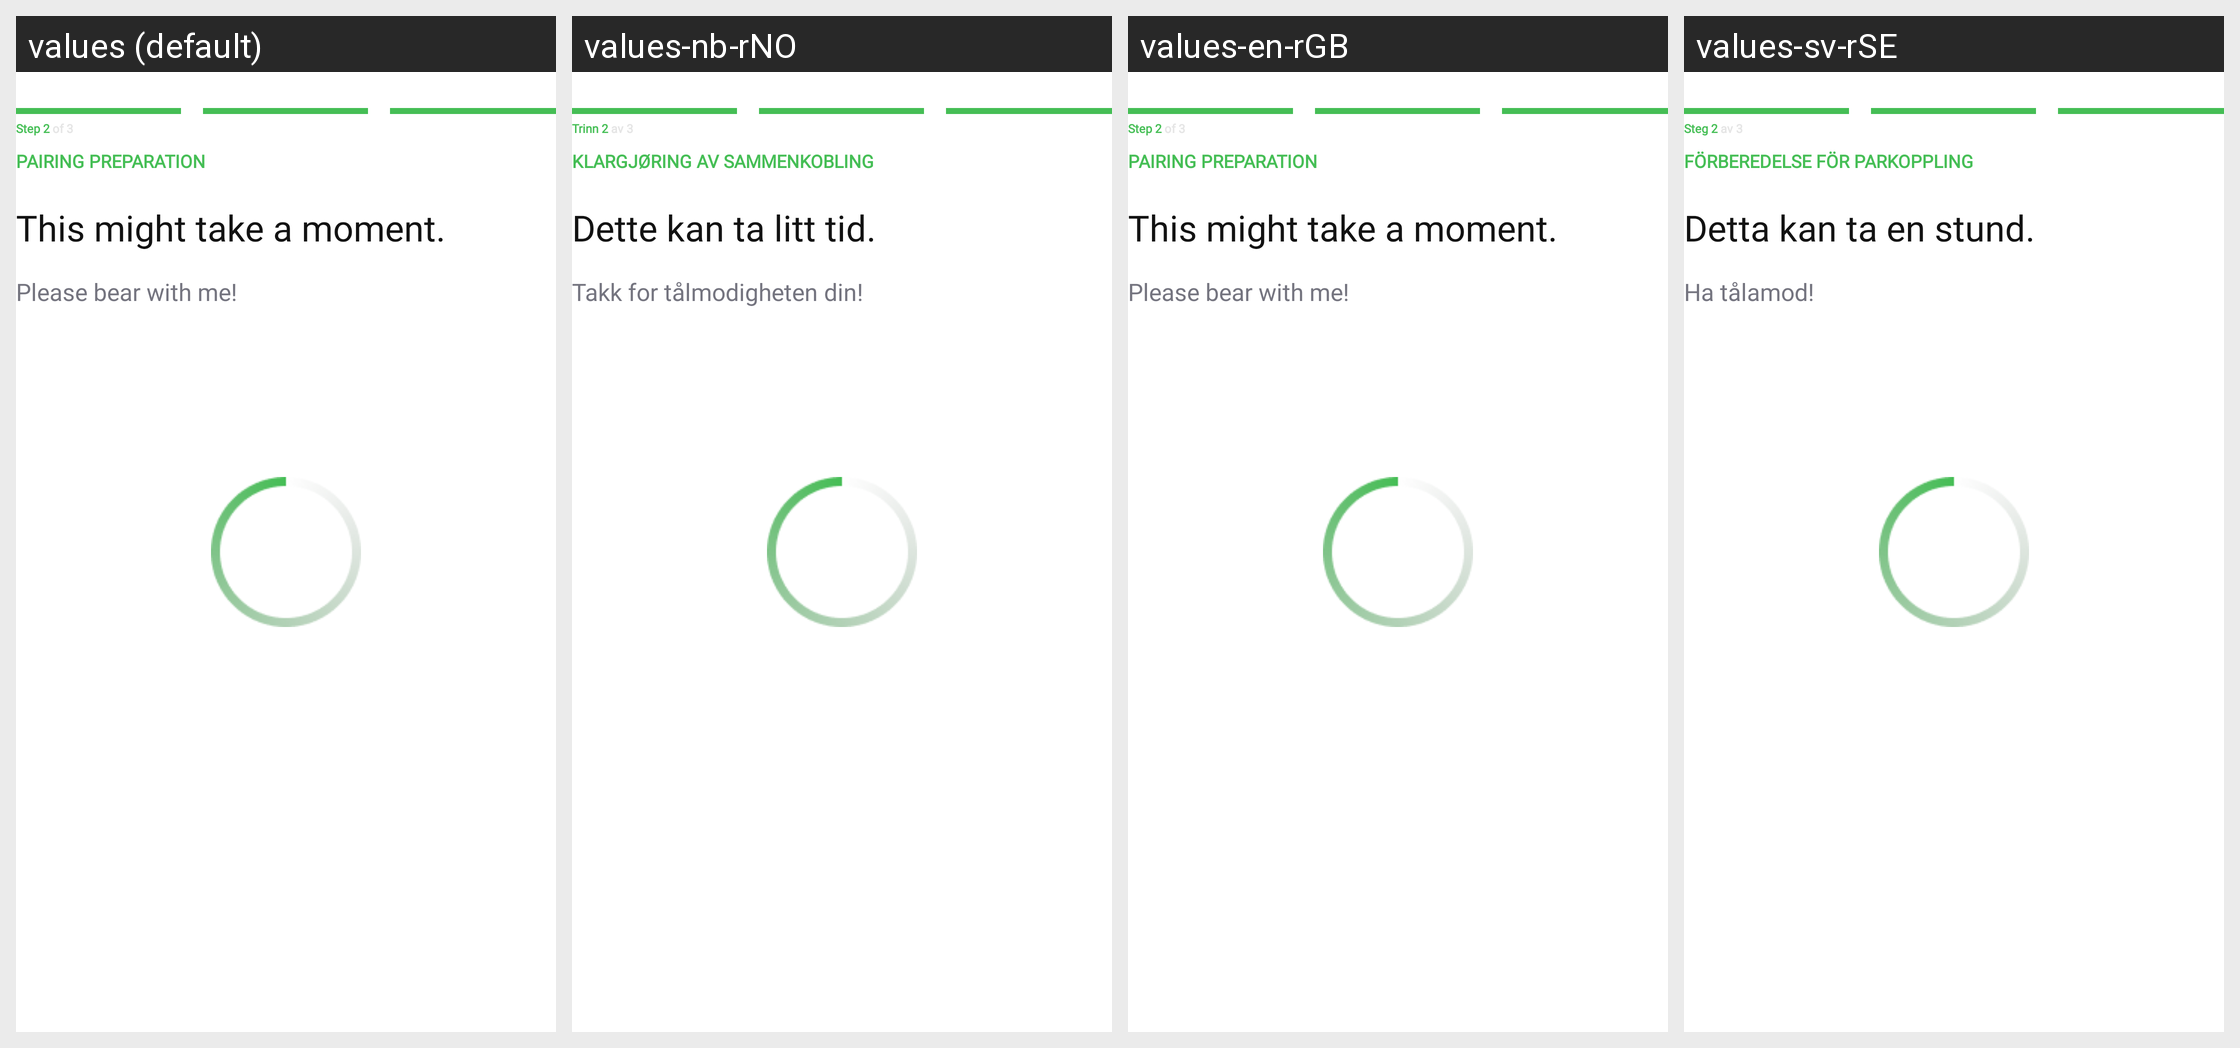

This grid shows one Android layout under several languages. Give, for every string resource on the screen, its name, the default text and each shown locale's text.
Android screen res/layout/fragment_connect_to_grill.xml rendered under 4 locales, left to right: values (default), values-nb-rNO, values-en-rGB, values-sv-rSE. Device: Nexus 5 (rendered at 1080×1920; each locale shown at half size, 540×960, under a caption strip naming it); theme Theme.NinjaConnectedKitchen.
Other locales in the repository, not shown: values-da-rDK, values-de-rDE, values-es-rES, values-fi-rFI, values-fr-rCA, values-fr-rFR, values-it-rIT, values-nl-rNL, values-pt-rPT.
Strings drawn on this screen, with the default value and each locale's value (text and hints the layout hard-codes, and strings that could not be matched under every locale, appear in the picture but are not listed):

pairing_step_two
  values: Step 2 of 3
  values-nb-rNO: Trinn 2 av 3
  values-en-rGB: Step 2 of 3
  values-sv-rSE: Steg 2 av 3

pairing_preparation
  values: PAIRING PREPARATION
  values-nb-rNO: KLARGJØRING AV SAMMENKOBLING
  values-en-rGB: PAIRING PREPARATION
  values-sv-rSE: FÖRBEREDELSE FÖR PARKOPPLING

might_take_a_moment
  values: This might take a moment.
  values-nb-rNO: Dette kan ta litt tid.
  values-en-rGB: This might take a moment.
  values-sv-rSE: Detta kan ta en stund.

bear_with_me
  values: Please bear with me!
  values-nb-rNO: Takk for tålmodigheten din!
  values-en-rGB: Please bear with me!
  values-sv-rSE: Ha tålamod!
